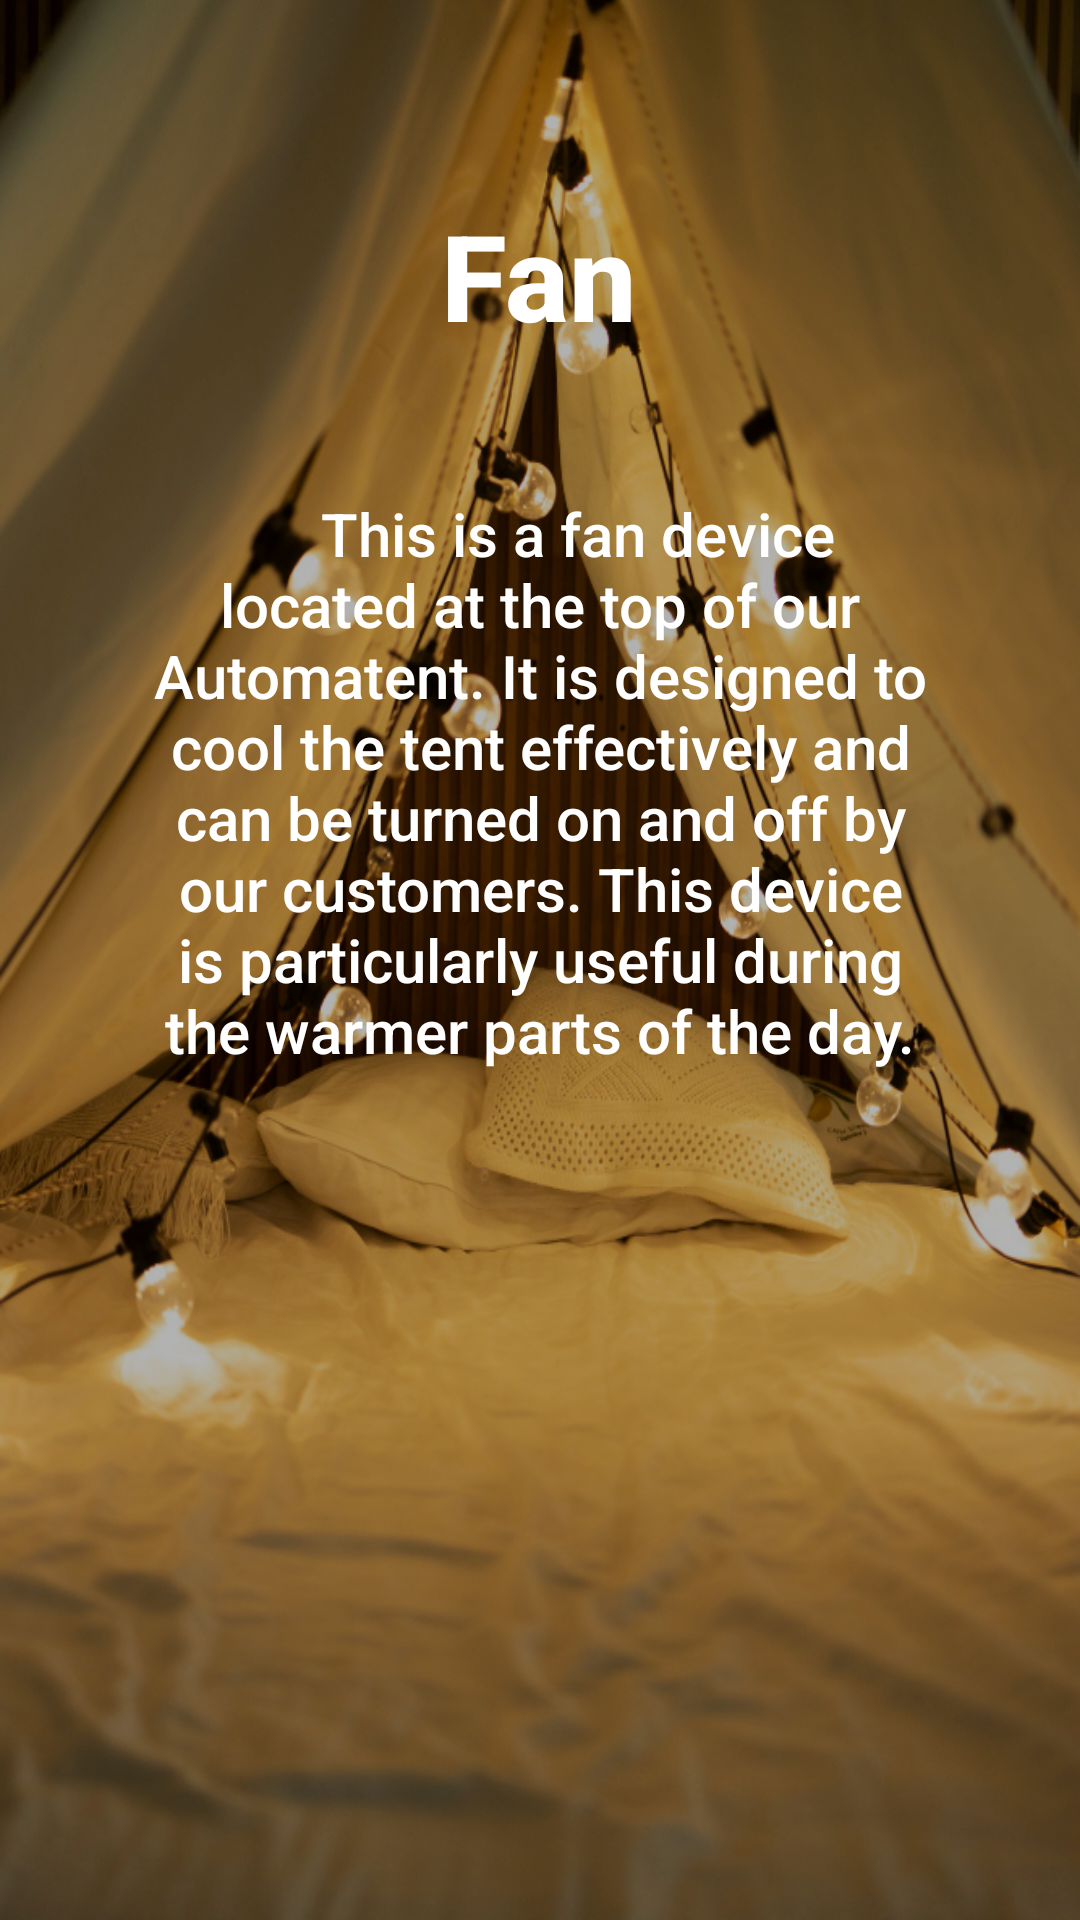

Reconstruct the res/layout file that produces this screen, plus the resources it refers to.
<!-- AndroidManifest.xml: application theme Theme.AutomaTent -->
<!-- res/layout/activity_fan_info.xml -->
<?xml version="1.0" encoding="utf-8"?>
<RelativeLayout xmlns:android="http://schemas.android.com/apk/res/android"
    xmlns:app="http://schemas.android.com/apk/res-auto"
    xmlns:tools="http://schemas.android.com/tools"
    android:id="@+id/main"
    android:layout_width="match_parent"
    android:layout_height="match_parent"
    android:background="@drawable/bg"
    tools:context=".Fan">

    <RelativeLayout
        android:layout_width="match_parent"
        android:layout_height="match_parent"
        android:background="@color/black"
        android:alpha="0.3" />
    <ImageView
        android:id="@+id/backButton"
        android:layout_width="wrap_content"
        android:layout_height="wrap_content"
        android:layout_margin="16dp"
        android:src="@drawable/back"
        android:layout_alignParentStart="true"
        android:layout_alignParentTop="true" />

    <LinearLayout
        android:layout_width="match_parent"
        android:layout_height="match_parent"
        android:orientation="vertical"
        android:padding="35dp"

        >


        <View
            android:layout_width="match_parent"
            android:layout_height="30dp" />
        <TextView
            android:layout_width="wrap_content"
            android:layout_height="wrap_content"
            android:text="Fan"
            android:textStyle="bold"
            android:textColor="@color/white"
            android:fontFamily="sans-serif-medium"
            android:textSize="40sp"
            android:layout_gravity="center_horizontal"/>
        <View
            android:layout_width="match_parent"
            android:layout_height="30dp" />


        <LinearLayout
            android:layout_width="match_parent"
            android:layout_height="match_parent"
            android:orientation="vertical"
            android:id="@+id/devicesLayout">

            <TextView
                android:layout_width="match_parent"
                android:layout_height="wrap_content"
                android:text="     This is a fan device located at the top of our Automatent. It is designed to cool the tent effectively and can be turned on and off by our customers. This device is particularly useful during the warmer parts of the day."
                android:textColor="@color/white"
                android:textSize="20sp"
                android:gravity="center"
                android:fontFamily="sans-serif-medium"
                android:padding="16dp"/>





        </LinearLayout>


    </LinearLayout>

</RelativeLayout>
<!-- resources referenced by this layout -->
<resources>
  <color name="black">#FF000000</color>
  <color name="white">#FFFFFFFF</color>
  <!-- drawable bg: png bitmap (drawable, 848531 bytes) -->
  <style name="Theme.AutomaTent" parent="Base.Theme.AutomaTent" />
  <style name="Base.Theme.AutomaTent" parent="Theme.Material3.DayNight.NoActionBar">
          
          
      </style>
</resources>
